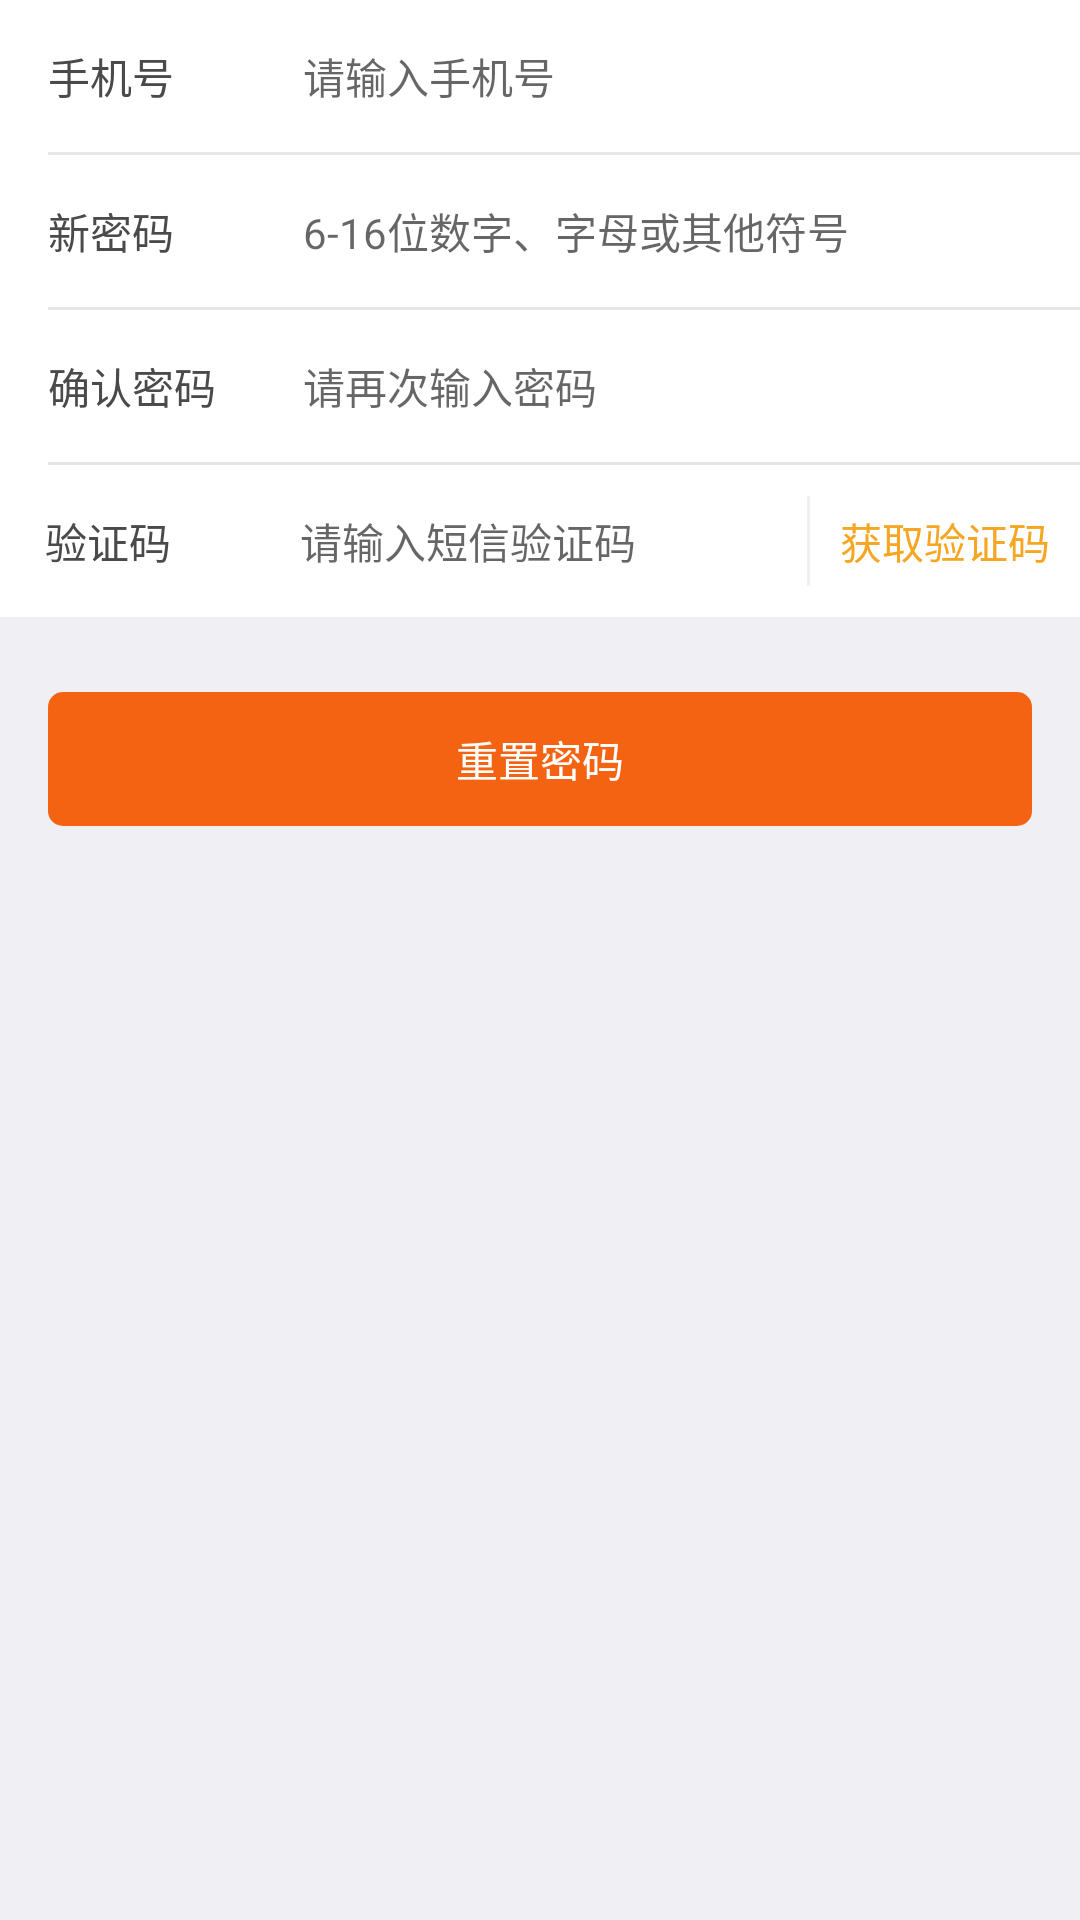

Reconstruct the res/layout file that produces this screen, plus the resources it refers to.
<!-- AndroidManifest.xml: application theme AppTheme -->
<!-- res/layout/fragment_reset_psw.xml -->
<LinearLayout xmlns:android="http://schemas.android.com/apk/res/android"
              xmlns:tools="http://schemas.android.com/tools"
              android:layout_width="match_parent"
              android:layout_height="match_parent"
              android:background="@color/app_bg_color"
              android:orientation="vertical">

    <LinearLayout
        android:layout_width="match_parent"
        android:layout_height="wrap_content"
        android:background="@color/white"
        android:orientation="vertical">

        <LinearLayout
            android:layout_width="match_parent"
            android:layout_height="wrap_content"
            android:orientation="horizontal"
            android:paddingLeft="1dp">

            <TextView
                android:layout_width="100dp"
                android:layout_height="wrap_content"
                android:padding="15dp"
                android:text="手机号"
                android:textColor="#4a4a4a"
                android:textSize="@dimen/text_size_14"/>

            <EditText
                android:id="@+id/et_phone"
                android:layout_width="match_parent"
                android:layout_height="match_parent"
                android:background="@null"
                android:gravity="center_vertical"
                android:hint="请输入手机号"
                android:inputType="number"
                android:textColor="#4a4a4a"
                android:textSize="@dimen/text_size_14"/>
        </LinearLayout>

        <include layout="@layout/left_padding_line"/>

        <LinearLayout
            android:layout_width="match_parent"
            android:layout_height="wrap_content"
            android:orientation="horizontal"
            android:paddingLeft="1dp">

            <TextView
                android:layout_width="100dp"
                android:layout_height="wrap_content"
                android:padding="15dp"
                android:text="新密码"
                android:textColor="#4a4a4a"
                android:textSize="@dimen/text_size_14"/>

            <EditText
                android:id="@+id/et_new_psw"
                android:layout_width="match_parent"
                android:layout_height="match_parent"
                android:background="@null"
                android:gravity="center_vertical"
                android:hint="6-16位数字、字母或其他符号"
                android:inputType="textPassword"
                android:textColor="#4a4a4a"
                android:textSize="@dimen/text_size_14"/>
        </LinearLayout>

        <include layout="@layout/left_padding_line"/>

        <LinearLayout
            android:layout_width="match_parent"
            android:layout_height="wrap_content"
            android:orientation="horizontal"
            android:paddingLeft="1dp">

            <TextView
                android:layout_width="100dp"
                android:layout_height="wrap_content"
                android:padding="15dp"
                android:text="确认密码"
                android:textColor="#4a4a4a"
                android:textSize="@dimen/text_size_14"/>

            <EditText
                android:id="@+id/et_new_confirm"
                android:layout_width="match_parent"
                android:layout_height="match_parent"
                android:background="@null"
                android:gravity="center_vertical"
                android:hint="请再次输入密码"
                android:inputType="textPassword"
                android:textColor="#4a4a4a"
                android:textSize="@dimen/text_size_14"/>
        </LinearLayout>

        <include layout="@layout/left_padding_line"/>

        <LinearLayout
            android:layout_width="match_parent"
            android:layout_height="wrap_content"
            android:background="@drawable/item_bg_selector"
            android:orientation="horizontal">

            <TextView
                android:layout_width="100dp"
                android:layout_height="wrap_content"
                android:padding="15dp"
                android:text="验证码"
                android:textColor="#4a4a4a"
                android:textSize="@dimen/text_size_14"/>

            <EditText
                android:id="@+id/et_code"
                android:layout_width="120dp"
                android:layout_height="match_parent"
                android:layout_centerVertical="true"
                android:layout_toRightOf="@id/iv_code"
                android:layout_weight="1"
                android:background="@null"
                android:hint="请输入短信验证码"
                android:inputType="number"
                android:textColor="@color/font_black1"
                android:textSize="@dimen/text_size_14"/>

            <View
                android:layout_width="1dp"
                android:layout_height="30dp"
                android:layout_centerVertical="true"
                android:layout_gravity="center"
                android:layout_toLeftOf="@id/tv_code"
                android:background="@color/app_bg_color"/>

            <TextView
                android:id="@+id/tv_code"
                android:layout_width="wrap_content"
                android:layout_height="wrap_content"
                android:layout_alignParentRight="true"
                android:layout_centerVertical="true"
                android:layout_marginLeft="10dp"
                android:layout_marginRight="10dp"
                android:gravity="center"
                android:text="获取验证码"
                android:textColor="@color/font_orange"
                android:textSize="@dimen/text_size_14"/>
        </LinearLayout>
    </LinearLayout>

    <TextView
        android:id="@+id/tv_submit"
        android:layout_width="match_parent"
        android:layout_height="wrap_content"
        android:layout_marginLeft="16dp"
        android:layout_marginRight="16dp"
        android:layout_marginTop="25dp"
        android:background="@drawable/item_bg_selector_common_5"
        android:gravity="center"
        android:padding="12dp"
        android:text="重置密码"
        android:textColor="@color/white"
        android:textSize="@dimen/text_size_14"/>

</LinearLayout>
<!-- res/layout/left_padding_line.xml (included above) -->
<?xml version="1.0" encoding="utf-8"?>
<View xmlns:android="http://schemas.android.com/apk/res/android"
    android:layout_width="match_parent"
    android:layout_height="1dp"
    android:layout_marginLeft="16dp"
    android:background="@color/line"></View>
<!-- resources referenced by this layout -->
<resources>
  <color name="app_bg_color">#EFEFF4</color>
  <color name="font_black1">#4a4a4a</color>
  <color name="font_orange">#f5a623</color>
  <color name="line">#e6e6e6</color>
  <color name="white">#ffffff</color>
  <dimen name="text_size_14">14sp</dimen>
  <!-- drawable item_bg_selector_common_5 (drawable) -->
  <?xml version="1.0" encoding="utf-8"?>
  <selector xmlns:android="http://schemas.android.com/apk/res/android">
      <item android:state_pressed="true">
          <shape android:shape="rectangle">
              <solid android:color="@color/app_btn_color"/>
              <corners  android:radius="5dp" />
          </shape>
  
      </item>
      
      <item android:state_pressed="false">
          <shape android:shape="rectangle">
              <solid android:color="@color/app_title_color" />
              <corners android:radius="5dp" />
          </shape>
      </item>
  </selector>
  <style name="AppTheme" parent="Theme.AppCompat.Light.NoActionBar">
          
          
          
          
      </style>
  <color name="app_btn_color">#dedede</color>
  <color name="app_title_color">#f46312</color>
</resources>
